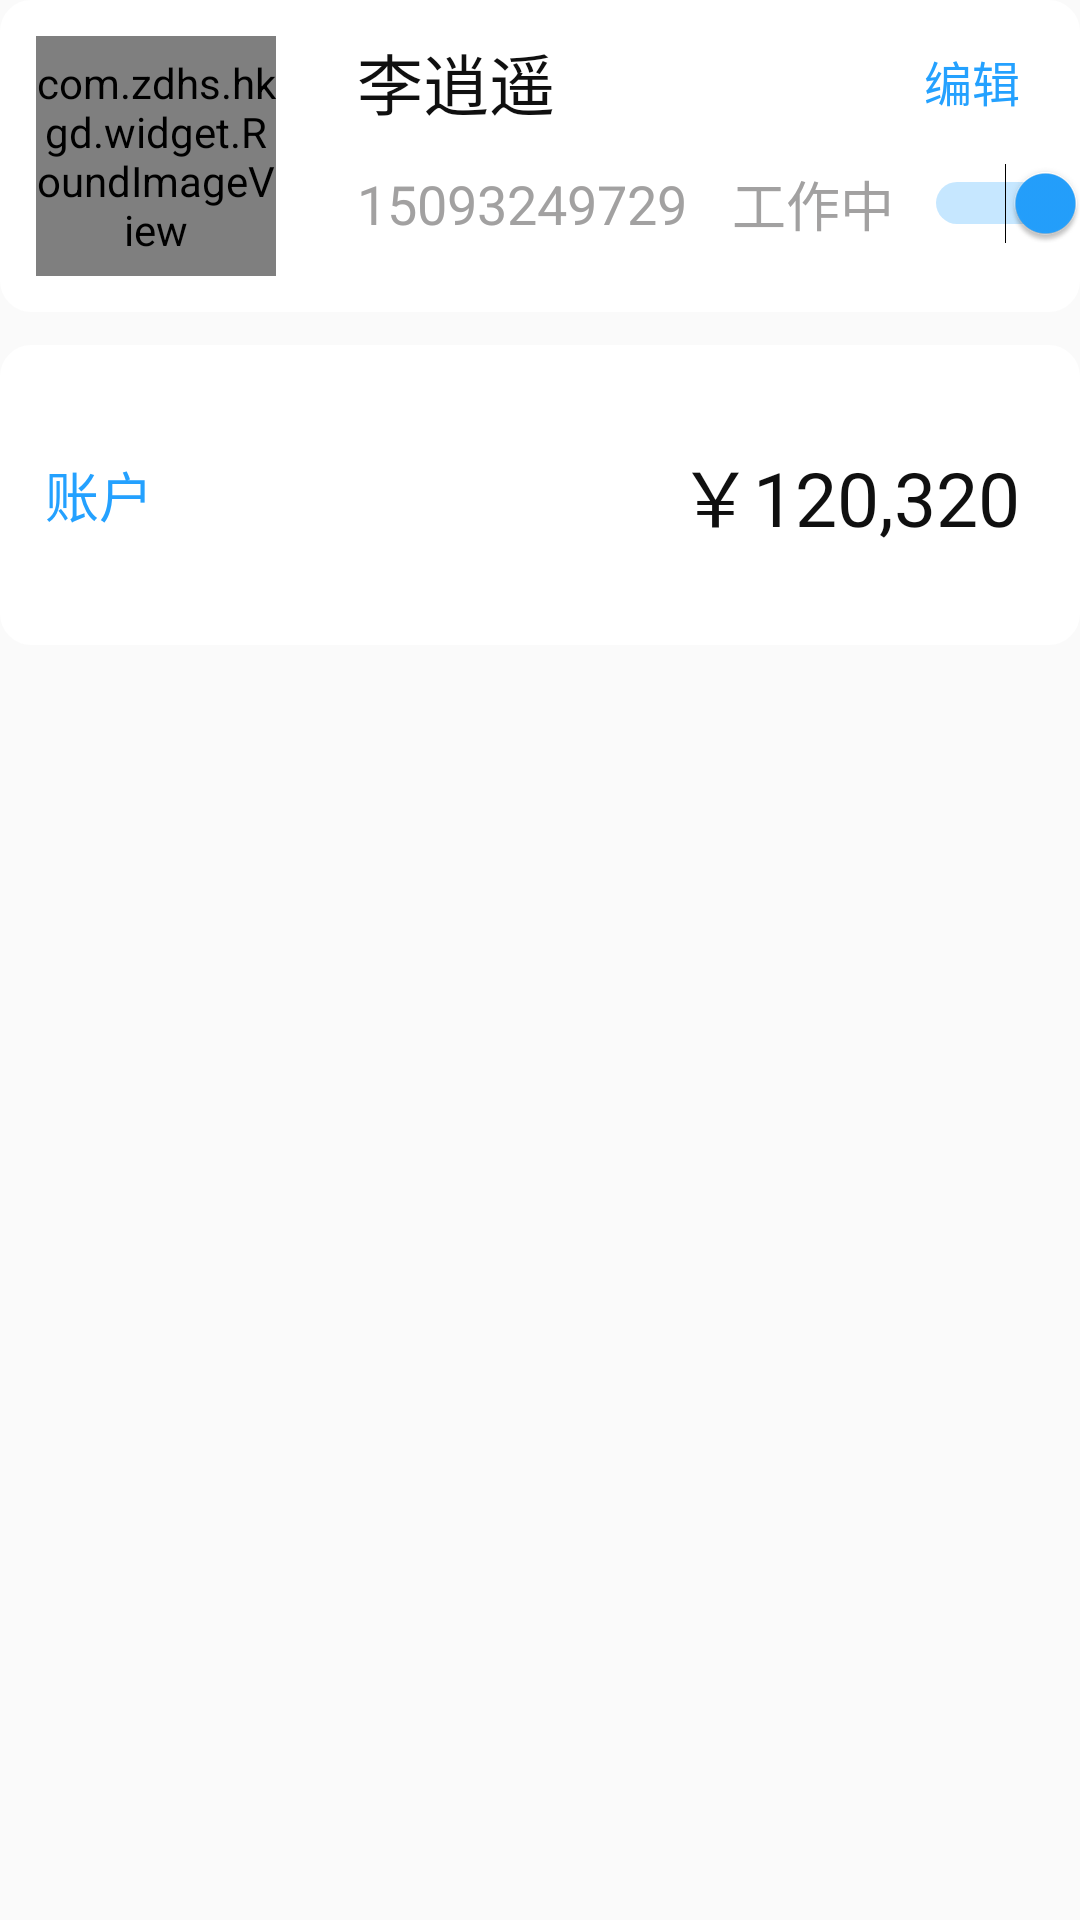

This screen was rendered from an Android layout file. Write that file and the resources it references.
<!-- AndroidManifest.xml: application theme AppTheme.NoActionBar -->
<!-- res/layout/fragment_me.xml -->
<?xml version="1.0" encoding="utf-8"?>
<LinearLayout xmlns:android="http://schemas.android.com/apk/res/android"
    xmlns:tools="http://schemas.android.com/tools"
    android:layout_width="match_parent"
    android:layout_height="match_parent"
    android:layout_marginLeft="5dp"
    android:layout_marginTop="9dp"
    android:layout_marginRight="5dp"
    android:orientation="vertical"
    tools:context=".ui.me.MeFragment">

    <LinearLayout
        android:layout_width="match_parent"
        android:layout_height="wrap_content"
        android:background="@drawable/bg_view"
        android:orientation="horizontal">

        <com.zdhs.hkgd.widget.RoundImageView
            android:layout_width="80dp"
            android:layout_height="80dp"
            android:layout_margin="12dp"
            android:scaleType="fitXY"
            android:src="@drawable/me_head2" />

        <LinearLayout
            android:layout_width="match_parent"
            android:layout_height="wrap_content"
            android:orientation="vertical">
            <LinearLayout
                android:layout_width="match_parent"
                android:layout_height="wrap_content"
                android:layout_marginTop="11dp"
                android:background="@drawable/bg_view"
                android:gravity="center_vertical"
                android:orientation="horizontal">

                <TextView
                    android:layout_width="wrap_content"
                    android:layout_height="wrap_content"
                    android:layout_marginLeft="15dp"
                    android:text="李逍遥"
                    android:textColor="@color/item_title_color"
                    android:textSize="22sp" />

                <TextView
                    android:layout_width="0dp"
                    android:layout_height="wrap_content"
                    android:layout_weight="1"
                    />

                <TextView
                    android:layout_width="wrap_content"
                    android:layout_height="wrap_content"
                    android:layout_marginLeft="15dp"
                    android:layout_marginRight="20dp"
                    android:text="编辑"
                    android:textColor="@color/main_nav_text"
                    android:textSize="16sp" />
            </LinearLayout>
            <LinearLayout
                android:layout_width="match_parent"
                android:layout_height="wrap_content"
                android:layout_marginTop="11dp"
                android:background="@drawable/bg_view"
                android:gravity="center_vertical"
                android:orientation="horizontal">

                <TextView
                    android:layout_width="wrap_content"
                    android:layout_height="wrap_content"
                    android:layout_marginLeft="15dp"
                    android:text="15093249729"
                    android:textColor="@color/sheet_detail_text1"
                    android:textSize="18sp" />

                <TextView
                    android:layout_width="0dp"
                    android:layout_height="wrap_content"
                    android:layout_weight="1"
                    />

                <TextView
                    android:layout_width="wrap_content"
                    android:layout_height="wrap_content"
                    android:layout_marginLeft="15dp"
                    android:layout_marginRight="10dp"
                    android:text="工作中"
                    android:textColor="@color/sheet_detail_text1"
                    android:textSize="18sp" />
                <Switch
                    android:layout_width="wrap_content"
                    android:layout_height="wrap_content"
                    android:checked="true"
                    android:layout_marginRight="20dp"
                    />
            </LinearLayout>
        </LinearLayout>
    </LinearLayout>

    <LinearLayout
        android:layout_width="match_parent"
        android:layout_height="100dp"
        android:layout_marginTop="11dp"
        android:background="@drawable/bg_view"
        android:gravity="center_vertical"
        android:orientation="horizontal">

        <TextView
            android:layout_width="wrap_content"
            android:layout_height="wrap_content"
            android:layout_marginLeft="15dp"
            android:text="账户"
            android:textColor="@color/main_nav_text"
            android:textSize="18sp" />

        <TextView
            android:layout_width="0dp"
            android:layout_height="wrap_content"
            android:layout_weight="1"
            />

        <TextView
            android:id="@+id/me_item_title"
            android:layout_width="wrap_content"
            android:layout_height="wrap_content"
            android:layout_marginLeft="15dp"
            android:layout_marginRight="20dp"
            android:text="￥120,320"
            android:textColor="@color/item_title_color"
            android:textSize="25sp" />
    </LinearLayout>

    <ListView
        android:id="@+id/me_list"
        android:layout_width="match_parent"
        android:layout_height="wrap_content"
        android:layout_marginTop="11dp" />

</LinearLayout>
<!-- resources referenced by this layout -->
<resources>
  <color name="item_title_color">#101010</color>
  <color name="main_nav_text">#24A1FF</color>
  <color name="sheet_detail_text1">#A2A1A1</color>
  <!-- drawable bg_view (drawable) -->
  <?xml version="1.0" encoding="utf-8"?>
  <shape xmlns:android="http://schemas.android.com/apk/res/android" >
  
      <solid android:color="#FFFFFF" />
  
      <corners android:radius="10dp" />
  
      <stroke
          android:width="1dp"
          android:color="@color/item_back_color" />
  
  </shape>
  <style name="AppTheme.NoActionBar">
          <item name="windowActionBar">false</item>
          <item name="windowNoTitle">true</item>
      </style>
  <color name="item_back_color">#FFFFFF</color>
</resources>
